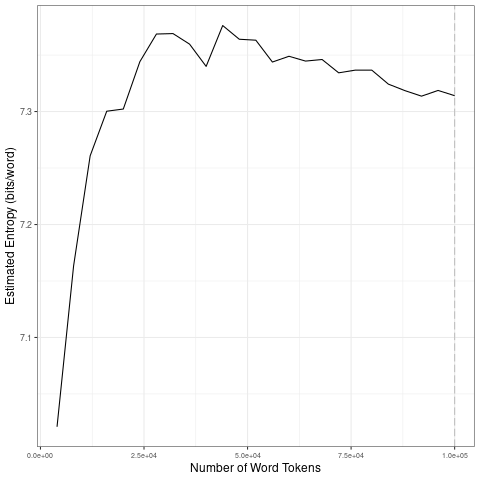

Values plotted in this chart, from the file beside it:
file, entropy.Corpus.Size, entropy.Entropy, sd.Corpus.Size, sd.SD
data/covid-clean/2020_by_en/2020-08-12_t…, 4000, 7.021, 20000, 0.1195
data/covid-clean/2020_by_en/2020-08-12_t…, 8000, 7.163, 40000, 0.01359
data/covid-clean/2020_by_en/2020-08-12_t…, 12000, 7.261, 60000, 0.01292
data/covid-clean/2020_by_en/2020-08-12_t…, 16000, 7.3, 80000, 0.005322
data/covid-clean/2020_by_en/2020-08-12_t…, 20000, 7.302, 1e+05, 0.00432
data/covid-clean/2020_by_en/2020-08-12_t…, 24000, 7.344, 20000, 0.1195
data/covid-clean/2020_by_en/2020-08-12_t…, 28000, 7.369, 40000, 0.01359
data/covid-clean/2020_by_en/2020-08-12_t…, 32000, 7.369, 60000, 0.01292
data/covid-clean/2020_by_en/2020-08-12_t…, 36000, 7.36, 80000, 0.005322
data/covid-clean/2020_by_en/2020-08-12_t…, 40000, 7.34, 1e+05, 0.00432
data/covid-clean/2020_by_en/2020-08-12_t…, 44000, 7.376, 20000, 0.1195
data/covid-clean/2020_by_en/2020-08-12_t…, 48000, 7.364, 40000, 0.01359
data/covid-clean/2020_by_en/2020-08-12_t…, 52000, 7.363, 60000, 0.01292
data/covid-clean/2020_by_en/2020-08-12_t…, 56000, 7.344, 80000, 0.005322
data/covid-clean/2020_by_en/2020-08-12_t…, 60000, 7.349, 1e+05, 0.00432
data/covid-clean/2020_by_en/2020-08-12_t…, 64000, 7.345, 20000, 0.1195
data/covid-clean/2020_by_en/2020-08-12_t…, 68000, 7.346, 40000, 0.01359
data/covid-clean/2020_by_en/2020-08-12_t…, 72000, 7.334, 60000, 0.01292
data/covid-clean/2020_by_en/2020-08-12_t…, 76000, 7.337, 80000, 0.005322
data/covid-clean/2020_by_en/2020-08-12_t…, 80000, 7.337, 1e+05, 0.00432
data/covid-clean/2020_by_en/2020-08-12_t…, 84000, 7.324, 20000, 0.1195
data/covid-clean/2020_by_en/2020-08-12_t…, 88000, 7.318, 40000, 0.01359
data/covid-clean/2020_by_en/2020-08-12_t…, 92000, 7.314, 60000, 0.01292
data/covid-clean/2020_by_en/2020-08-12_t…, 96000, 7.319, 80000, 0.005322
data/covid-clean/2020_by_en/2020-08-12_t…, 1e+05, 7.314, 1e+05, 0.00432
